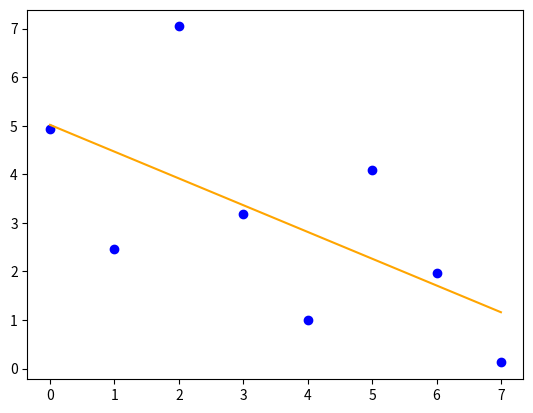

Source code (Python):
'''
Mark II of the Linear Regression Model. 
Implementing Linear Regression using Object Oriented Programming rather than Procedural.

Why? Because the everything is self contained and no more use of global variables to ensure code safety.
'''

import numpy as np
import matplotlib.pyplot as plt

class Linear_Regression():
    '''
    Finds the line of best fit of a 2D scatter graph of coordinates on the Cartesian plane.

    Parameters
    ----------
    xAxis: np.array
    yAxis: np.array 
    ARRAY_SIZE: int
        Number of coordinates in xAxis and yAxis
    predictedY: np.array 
        Also called 'ŷ'
    gradient: float
        Also called 'm'
    bias: float
        Y-intercept parameter. ALso called 'b'
    Loss: float
        The sum of squared residuals calculated from the loss function
    Epochs: int
    learningRate: float 
        Also called 'α'
    derivativeGradient: float
        dL/dm
    derivativeBias: float
        dL/db


    Methods
    -------
    __init__(self, xAxis, yAxis, epochs = 100, learningRate = 0.01):
        Initialises an object of the class
    __str__(self):
        Returns the instance variables of the object
    ForwardPropagation(self):
        Calculates ŷ = mX + b
    BackPropogation(self):
        Calculates dL/dm and dL/db and carries out GD
        m = m - dL/dm*α
        b = b - dL/db*α
    LossFunction(self)
        Calculates Loss by Sum of Squared Residuals
    '''
    def __init__(self, xAxis, yAxis, epochs = 100, learningRate = 0.001):
        self.xAxis = xAxis
        self.yAxis = yAxis
        # Need getters and setters for these two
        if np.shape(self.xAxis)!= np.shape(self.yAxis):
            raise ValueError("X Axis and Y Axis arrays should be the same shape")
        self.ARRAY_SIZE = len(self.xAxis)
        self.predictedY = np.zeros_like(self.xAxis)
        self.gradient = 0.0
        self.bias = 0.0
        self.loss = 0.0
        self.epochs = epochs
        self.learningRate = learningRate

        self.derivativeGradient = 0
        self.derivativeBias = 0

        self.TrainModel()

    def __str__(self):
        return(f"X Axis: {self.xAxis}\nY Axis: {self.yAxis}\nPredicted Y: {self.predictedY}\nGradient: {self.gradient}\nBias: {self.bias}\nLoss: {self.loss}\ndL/dm: {self.derivativeGradient}\ndL/db: {self.derivativeBias}")


    def TrainModel(self):
        for i in range(self.epochs):
            self.ForwardPropagation()
            self.BackPropagation()
            self.LossFunction()


    def ForwardPropagation(self):
        self.predictedY= np.zeros(self.ARRAY_SIZE)
        for i in range(self.ARRAY_SIZE):
            self.predictedY[i] = self.gradient*self.xAxis[i] + self.bias



    def BackPropagation(self):
        self.derivativeGradient = 0
        for i in range(self.ARRAY_SIZE):
            self.derivativeGradient += 2 * self.xAxis[i] * (self.predictedY[i] - self.yAxis[i])
        # Calculate dL/dm
    
        self.derivativeBias = 0
        for i in range(self.ARRAY_SIZE):
            self.derivativeBias += 2 * (self.predictedY[i] - self.yAxis[i])
        # Calculate dL/db

        self.gradient = self.gradient - self.derivativeGradient * self.learningRate
        # m = m - (dL/dm * α) 
        self.bias = self.bias - self.derivativeBias * self.learningRate
        # b = b - (dL/db * α) 
    

    def LossFunction(self):
        self.loss = 0
        for i in range(self.ARRAY_SIZE):
            self.loss += (self.predictedY[i] - self.yAxis[i])**2

        return self.loss

    
class RegressionGraph():
    ''' 
    Draws a Line of Best Fit on a graph

    Parameters
    ----------
    fig: plt.Figure
    ax: plt.Axes
    model: LinearRegression

    Methods
    -------
    __init__(self, model, mode="regression")

    '''
    def __init__(self, model, mode="regression"):
        self.fig, self.ax = plt.subplots()
        self.model = model
        self.mode = mode

        self.Draw(mode = self.mode)

    def Draw(self, mode="regression"):
        if mode =="regression":
            self.ax.plot(self.model.xAxis, self.model.yAxis, "o", color="blue")
            self.ax.plot(self.model.xAxis, self.model.predictedY, color="orange")

        if mode=="scatter":
            self.ax.plot(self.model.xAxis, self.model.yAxis, "o", color="blue")

        plt.show()



def main():
    ARRAY_SIZE = 8
    xAxis = np.array([i for i in range(0,ARRAY_SIZE)])
    yAxis = np.array([])
    for i in range(ARRAY_SIZE):
        value = round(np.random.uniform(0,10),3)
        yAxis = np.append(yAxis, value)

    # yAxis = np.array([1,4,7,10,13,16,19,22])

    model = Linear_Regression(xAxis, yAxis, epochs=1000, learningRate=0.001)
    print(model)
    RegressionGraph(model, "regression")

    

if __name__=="__main__":
    main()
